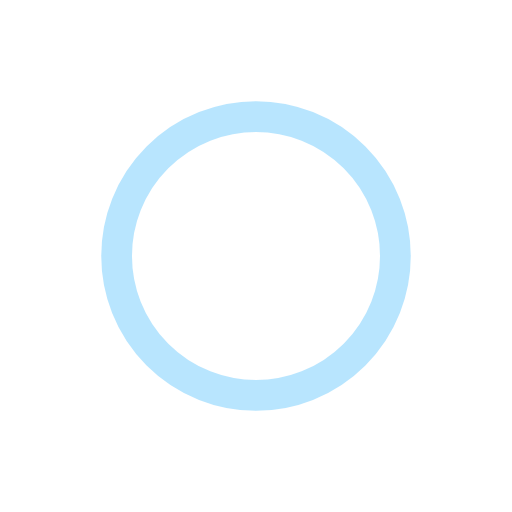
t = 0.00 s
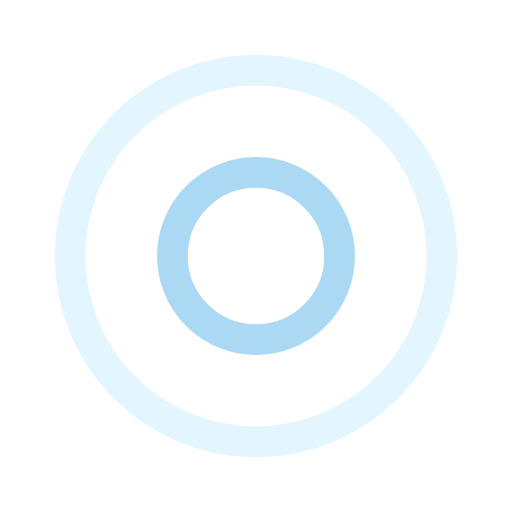
t = 0.35 s
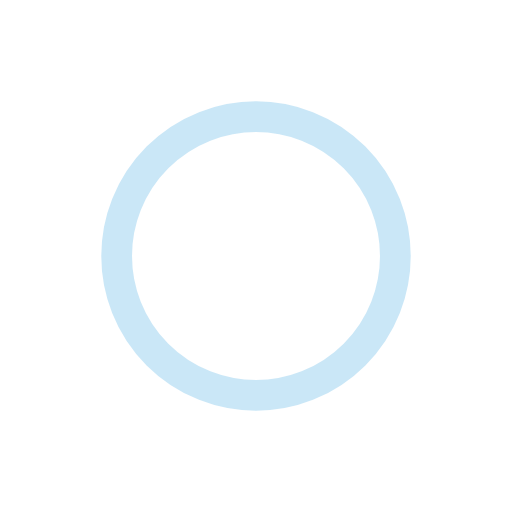
t = 0.70 s
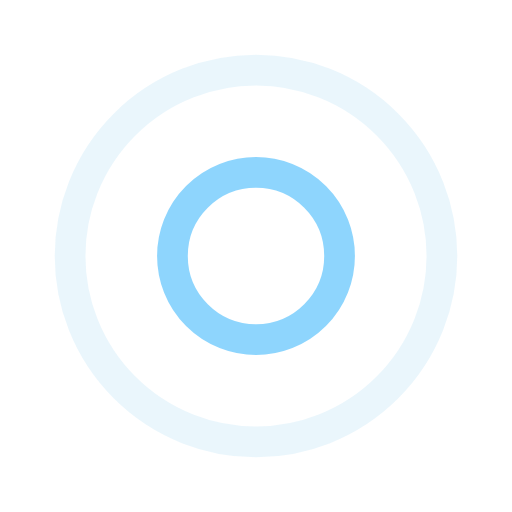
t = 1.06 s

The animated SVG that drew these frames (rendered in a browser with its animation timeline set to each time). Animation: 4 SMIL elements (animate=4); one cycle of 1.41 s, repeats indefinitely.

<?xml version="1.0" encoding="utf-8"?>
<svg xmlns="http://www.w3.org/2000/svg" xmlns:xlink="http://www.w3.org/1999/xlink" style="margin: auto; background: none; display: block; shape-rendering: auto;" width="200px" height="200px" viewBox="0 0 100 100" preserveAspectRatio="xMidYMid">
<circle cx="50" cy="50" r="0" fill="none" stroke="#96d0f0" stroke-width="6">
  <animate attributeName="r" repeatCount="indefinite" dur="1.408450704225352s" values="0;42" keyTimes="0;1" keySplines="0 0.2 0.8 1" calcMode="spline" begin="0s"></animate>
  <animate attributeName="opacity" repeatCount="indefinite" dur="1.408450704225352s" values="1;0" keyTimes="0;1" keySplines="0.2 0 0.8 1" calcMode="spline" begin="0s"></animate>
</circle><circle cx="50" cy="50" r="0" fill="none" stroke="#72cbfd" stroke-width="6">
  <animate attributeName="r" repeatCount="indefinite" dur="1.408450704225352s" values="0;42" keyTimes="0;1" keySplines="0 0.2 0.8 1" calcMode="spline" begin="-0.704225352112676s"></animate>
  <animate attributeName="opacity" repeatCount="indefinite" dur="1.408450704225352s" values="1;0" keyTimes="0;1" keySplines="0.2 0 0.8 1" calcMode="spline" begin="-0.704225352112676s"></animate>
</circle>
<!-- [ldio] generated by https://loading.io/ --></svg>